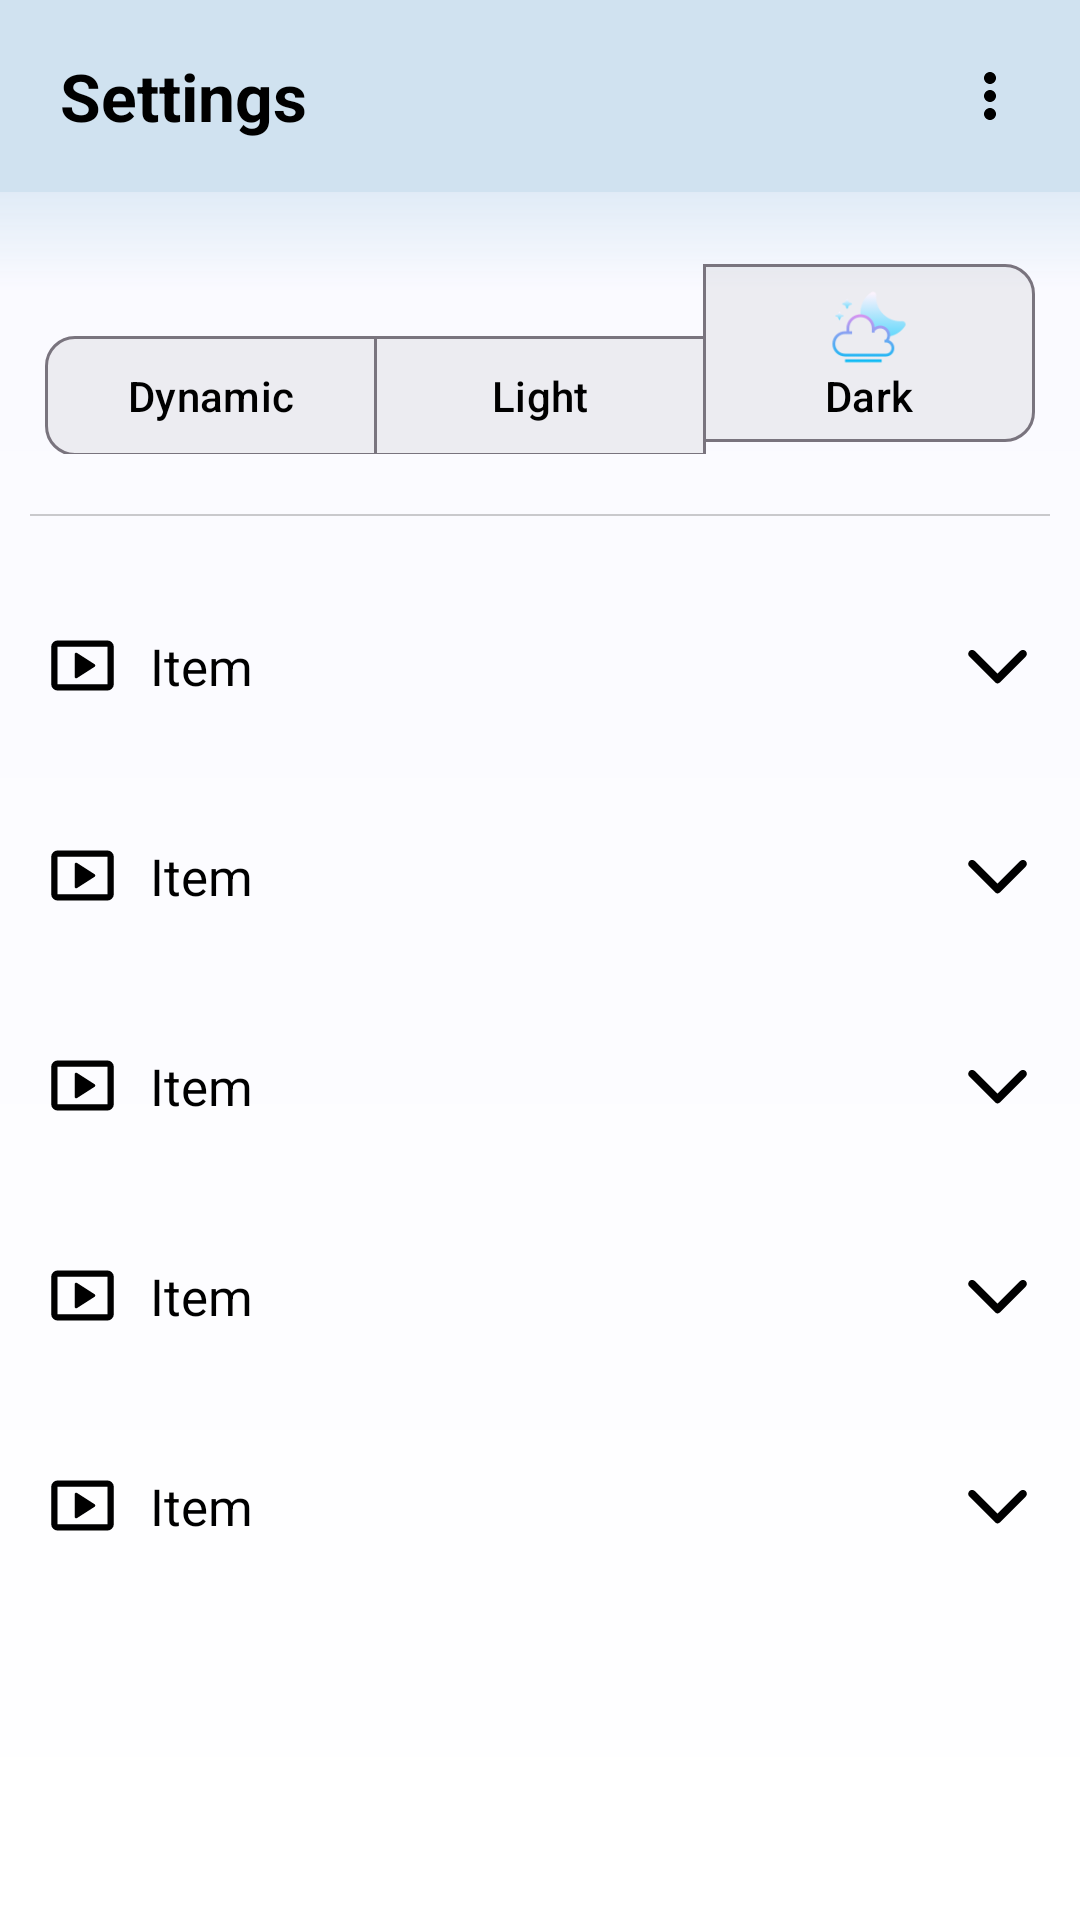

This screen was rendered from an Android layout file. Write that file and the resources it references.
<!-- AndroidManifest.xml: application theme Base.Theme.MediaPlayer -->
<!-- res/layout/fragment_settings.xml -->
<?xml version="1.0" encoding="utf-8"?>
<androidx.constraintlayout.widget.ConstraintLayout
    xmlns:android="http://schemas.android.com/apk/res/android"
    xmlns:tools="http://schemas.android.com/tools"
    xmlns:app="http://schemas.android.com/apk/res-auto"
    android:layout_width="match_parent"
    android:layout_height="match_parent"
    tools:context=".Settings.SettingsFragment"
    style="@style/FilesListBG">

    
    <androidx.appcompat.widget.Toolbar
        android:id="@+id/toolbar"
        style="@style/ToolbarStyle"
        android:layout_width="match_parent"
        android:layout_height="?attr/actionBarSize"
        app:contentInsetStart="0dp"
        app:layout_constraintTop_toTopOf="parent"
        app:layout_constraintStart_toStartOf="parent"
        app:layout_constraintEnd_toEndOf="parent">

        <RelativeLayout
            android:layout_width="match_parent"
            android:layout_height="match_parent">

            <TextView
                android:id="@+id/toolbar_title"
                android:layout_width="wrap_content"
                android:layout_height="wrap_content"
                style="@style/ToolbarTitleStyle"
                android:text="Settings"
                android:textSize="22sp"
                android:textStyle="bold"
                android:layout_centerVertical="true"
                android:layout_alignParentStart="true"
                android:layout_marginStart="20dp" />

            <ImageButton
                android:id="@+id/search_button"
                style="@style/ToolbarIconsStyle"
                android:layout_width="wrap_content"
                android:layout_height="wrap_content"
                android:layout_centerVertical="true"
                android:layout_marginEnd="15dp"
                android:layout_toStartOf="@id/menu_button"
                android:background="@drawable/ripple_effect"
                android:contentDescription="TODO"
                android:padding="3dp"
                android:src="@drawable/baseline_search_24"
                android:tooltipText="Search"
                tools:ignore="TouchTargetSizeCheck"
                android:visibility="gone"/>

            <ImageButton
                android:id="@+id/menu_button"
                style="@style/ToolbarIconsStyle"
                android:layout_width="wrap_content"
                android:layout_height="wrap_content"
                android:layout_alignParentEnd="true"
                android:layout_centerVertical="true"
                android:layout_marginEnd="15dp"
                android:background="@drawable/ripple_effect"
                android:contentDescription="TODO"
                android:padding="3dp"
                android:src="@drawable/baseline_more_vert_24"
                android:tooltipText="More Options"
                tools:ignore="TouchTargetSizeCheck" />
        </RelativeLayout>

    </androidx.appcompat.widget.Toolbar>

    <LinearLayout
        android:id="@+id/settings_items"
        android:layout_width="match_parent"
        android:layout_height="wrap_content"
        android:layout_marginTop="20dp"
        android:layout_marginHorizontal="5dp"
        android:checked="true"
        android:orientation="vertical"
        app:layout_constraintTop_toBottomOf="@id/toolbar" >

        <Switch
            android:id="@+id/mode_switch"
            android:layout_width="match_parent"
            android:layout_height="wrap_content"
            android:layout_marginBottom="20dp"
            android:paddingHorizontal="15dp"
            android:text="Dark Mode"
            android:checked="true"
            app:layout_constraintTop_toBottomOf="@id/toolbar"
            tools:ignore="UseSwitchCompatOrMaterialXml"
            android:visibility="gone"/>

        <com.google.android.material.button.MaterialButtonToggleGroup
            android:id="@+id/themeGroup"
            android:layout_width="match_parent"
            android:layout_height="wrap_content"
            android:paddingHorizontal="10dp"
            android:layout_marginBottom="10dp"
            app:selectionRequired="true"
            app:singleSelection="true"
            >

            <com.google.android.material.button.MaterialButton
                android:id="@+id/auto"
                android:layout_width="0dp"
                android:layout_height="wrap_content"
                android:layout_weight="1"
                style="?attr/materialButtonOutlinedStyle"
                android:backgroundTint="@color/selector_theme_btn"
                app:icon="@drawable/day_night_3"
                app:iconGravity="top"
                app:iconTint="@null"
                app:iconSize="30dp"
                app:iconPadding="-2dp"
                android:text="Dynamic"
                android:textColor="@color/text_color"
                app:cornerRadius="10dp"
                />

            <com.google.android.material.button.MaterialButton
                android:id="@+id/light"
                android:layout_width="0dp"
                android:layout_height="wrap_content"
                android:layout_weight="1"
                style="?attr/materialButtonOutlinedStyle"
                android:backgroundTint="@color/selector_theme_btn"
                app:icon="@drawable/light"
                app:iconGravity="top"
                app:iconTint="@null"
                app:iconSize="30dp"
                app:iconPadding="-2dp"
                android:text="Light"
                android:textColor="@color/text_color"
                />

            <com.google.android.material.button.MaterialButton
                android:id="@+id/dark"
                android:layout_width="0dp"
                android:layout_height="wrap_content"
                android:layout_weight="1"
                style="?attr/materialButtonOutlinedStyle"
                android:backgroundTint="@color/selector_theme_btn"
                app:icon="@drawable/night_1"
                app:iconGravity="top"
                app:iconTint="@null"
                app:iconSize="30dp"
                app:iconPadding="-2dp"
                android:text="Dark"
                android:textColor="@color/text_color"
                app:cornerRadius="10dp"
                />

        </com.google.android.material.button.MaterialButtonToggleGroup>
        
        <View
            android:layout_width="match_parent"
            android:layout_height=".8dp"
            android:background="@color/divider_color"
            android:layout_marginHorizontal="5dp"
            android:layout_marginTop="10dp"
            android:layout_marginBottom="15dp"/>

        <include
            android:id="@+id/playerSetting"
            layout="@layout/item_layout_settings"/>

        <include
            android:id="@+id/audioSetting"
            layout="@layout/item_layout_settings"/>

        <include
            android:id="@+id/subtitleSetting"
            layout="@layout/item_layout_settings"/>

        <include
            android:id="@+id/listSetting"
            layout="@layout/item_layout_settings"/>

        <include
            android:id="@+id/systemSetting"
            layout="@layout/item_layout_settings"/>

    </LinearLayout>

    <FrameLayout
        android:id="@+id/fragmentContainerSetting"
        android:layout_width="match_parent"
        android:layout_height="match_parent" />


</androidx.constraintlayout.widget.ConstraintLayout>
<!-- res/layout/item_layout_settings.xml (included above) -->
<?xml version="1.0" encoding="utf-8"?>
<LinearLayout
    xmlns:android="http://schemas.android.com/apk/res/android"
    xmlns:app="http://schemas.android.com/apk/res-auto"
    android:layout_width="match_parent"
    android:layout_height="70dp"
    android:gravity="center_vertical"
    android:paddingHorizontal="10dp">

    <ImageView
        android:id="@+id/itemIconStart"
        android:layout_width="25dp"
        android:layout_height="25dp"
        android:contentDescription="TODO"
        android:src="@drawable/rounded_smart_display_24"
        app:tint="@color/text_color" />

    <TextView
        android:id="@+id/itemText"
        android:layout_width="match_parent"
        android:layout_height="wrap_content"
        android:layout_weight="1"
        android:text="Item"
        android:textSize="17sp"
        android:paddingStart="10dp"
        android:textColor="@color/text_color" />

    <ImageView
        android:id="@+id/itemIconEnd"
        android:layout_width="25dp"
        android:layout_height="25dp"
        android:contentDescription="TODO"
        android:src="@drawable/round_arrow_forward_ios_24"
        app:tint="@color/text_color" />
</LinearLayout>
<!-- resources referenced by this layout -->
<resources>
  <color name="divider_color">#33000000</color>
  <color name="text_color">#000000</color>
  <!-- drawable baseline_more_vert_24 (drawable) -->
  <vector xmlns:android="http://schemas.android.com/apk/res/android"
      android:height="24dp" android:tint="#FFFFFF" android:viewportHeight="24"
      android:viewportWidth="24" android:width="24dp">
  
      <path android:fillColor="@android:color/white" android:pathData="M12,8c1.1,0 2,-0.9 2,-2s-0.9,-2 -2,-2 -2,0.9 -2,2 0.9,2 2,2zM12,10c-1.1,0 -2,0.9 -2,2s0.9,2 2,2 2,-0.9 2,-2 -0.9,-2 -2,-2zM12,16c-1.1,0 -2,0.9 -2,2s0.9,2 2,2 2,-0.9 2,-2 -0.9,-2 -2,-2z"/>
  
  </vector>
  <!-- drawable ripple_effect (drawable) -->
  <ripple xmlns:android="http://schemas.android.com/apk/res/android"
      android:color="@color/overlayButtonLight">
  
  </ripple>
  <!-- drawable round_arrow_forward_ios_24 (drawable) -->
  <vector xmlns:android="http://schemas.android.com/apk/res/android"
      android:autoMirrored="true"
      android:height="24dp" android:tint="#FFFFFF"
      android:viewportHeight="24" android:viewportWidth="24"
      android:width="24dp"
      >
  
      <group
          android:name="rotatedGroup"
          android:pivotX="12"
          android:pivotY="12"
          android:rotation="90">
  
          <path android:fillColor="@android:color/white"
              android:pathData="M7.38,21.01c0.49,0.49 1.28,0.49 1.77,0l8.31,-8.31c0.39,-0.39 0.39,-1.02 0,-1.41L9.15,2.98c-0.49,-0.49 -1.28,-0.49 -1.77,0s-0.49,1.28 0,1.77L14.62,12l-7.25,7.25c-0.48,0.48 -0.48,1.28 0.01,1.76z"/>
  
      </group>
  </vector>
  <style name="FilesListBG">
          <item name="android:background">@drawable/background_shape</item>
      </style>
  <style name="ToolbarIconsStyle">
          <item name="android:tint">@color/toolbar_icons</item>
      </style>
  <style name="ToolbarStyle" parent="Widget.AppCompat.Toolbar">
          <item name="android:background">@color/toolbar_background</item>
      </style>
  <style name="ToolbarTitleStyle">
          <item name="android:textColor">@color/toolbar_text</item>
      </style>
  <style name="Base.Theme.MediaPlayer" parent="Theme.Material3.DayNight.NoActionBar">
          
          
          
          
  
          
          
          
          
  
          
          
  
          
          <item name="android:statusBarColor">@color/toolbar_background</item>
  
          
          <item name="colorControlActivated">@color/overlayColorRect</item> 
          <item name="colorControlNormal">@color/white</item> 
  
          
          <item name="overlayColor">@color/overlayButtonLight</item> 
      </style>
  <color name="overlayButtonLight">#33000000</color>
  <!-- drawable background_shape (drawable) -->
  <?xml version="1.0" encoding="utf-8"?>
  <shape xmlns:android="http://schemas.android.com/apk/res/android"
      android:shape="rectangle">
  
      <gradient
          android:startColor="#E6A4C9E3"
          android:centerColor="#FAFAFF"
          android:endColor="#FFFFFF"
          android:angle="270"
          android:centerY=".15"
          />
  
  </shape>
  <color name="toolbar_icons">#000000</color>
  <color name="toolbar_background">#D0E2F0</color>
  <color name="toolbar_text">#000000</color>
  <color name="overlayColorRect">#3F51B5</color>
  <color name="white">#FFFFFFFF</color>
</resources>
